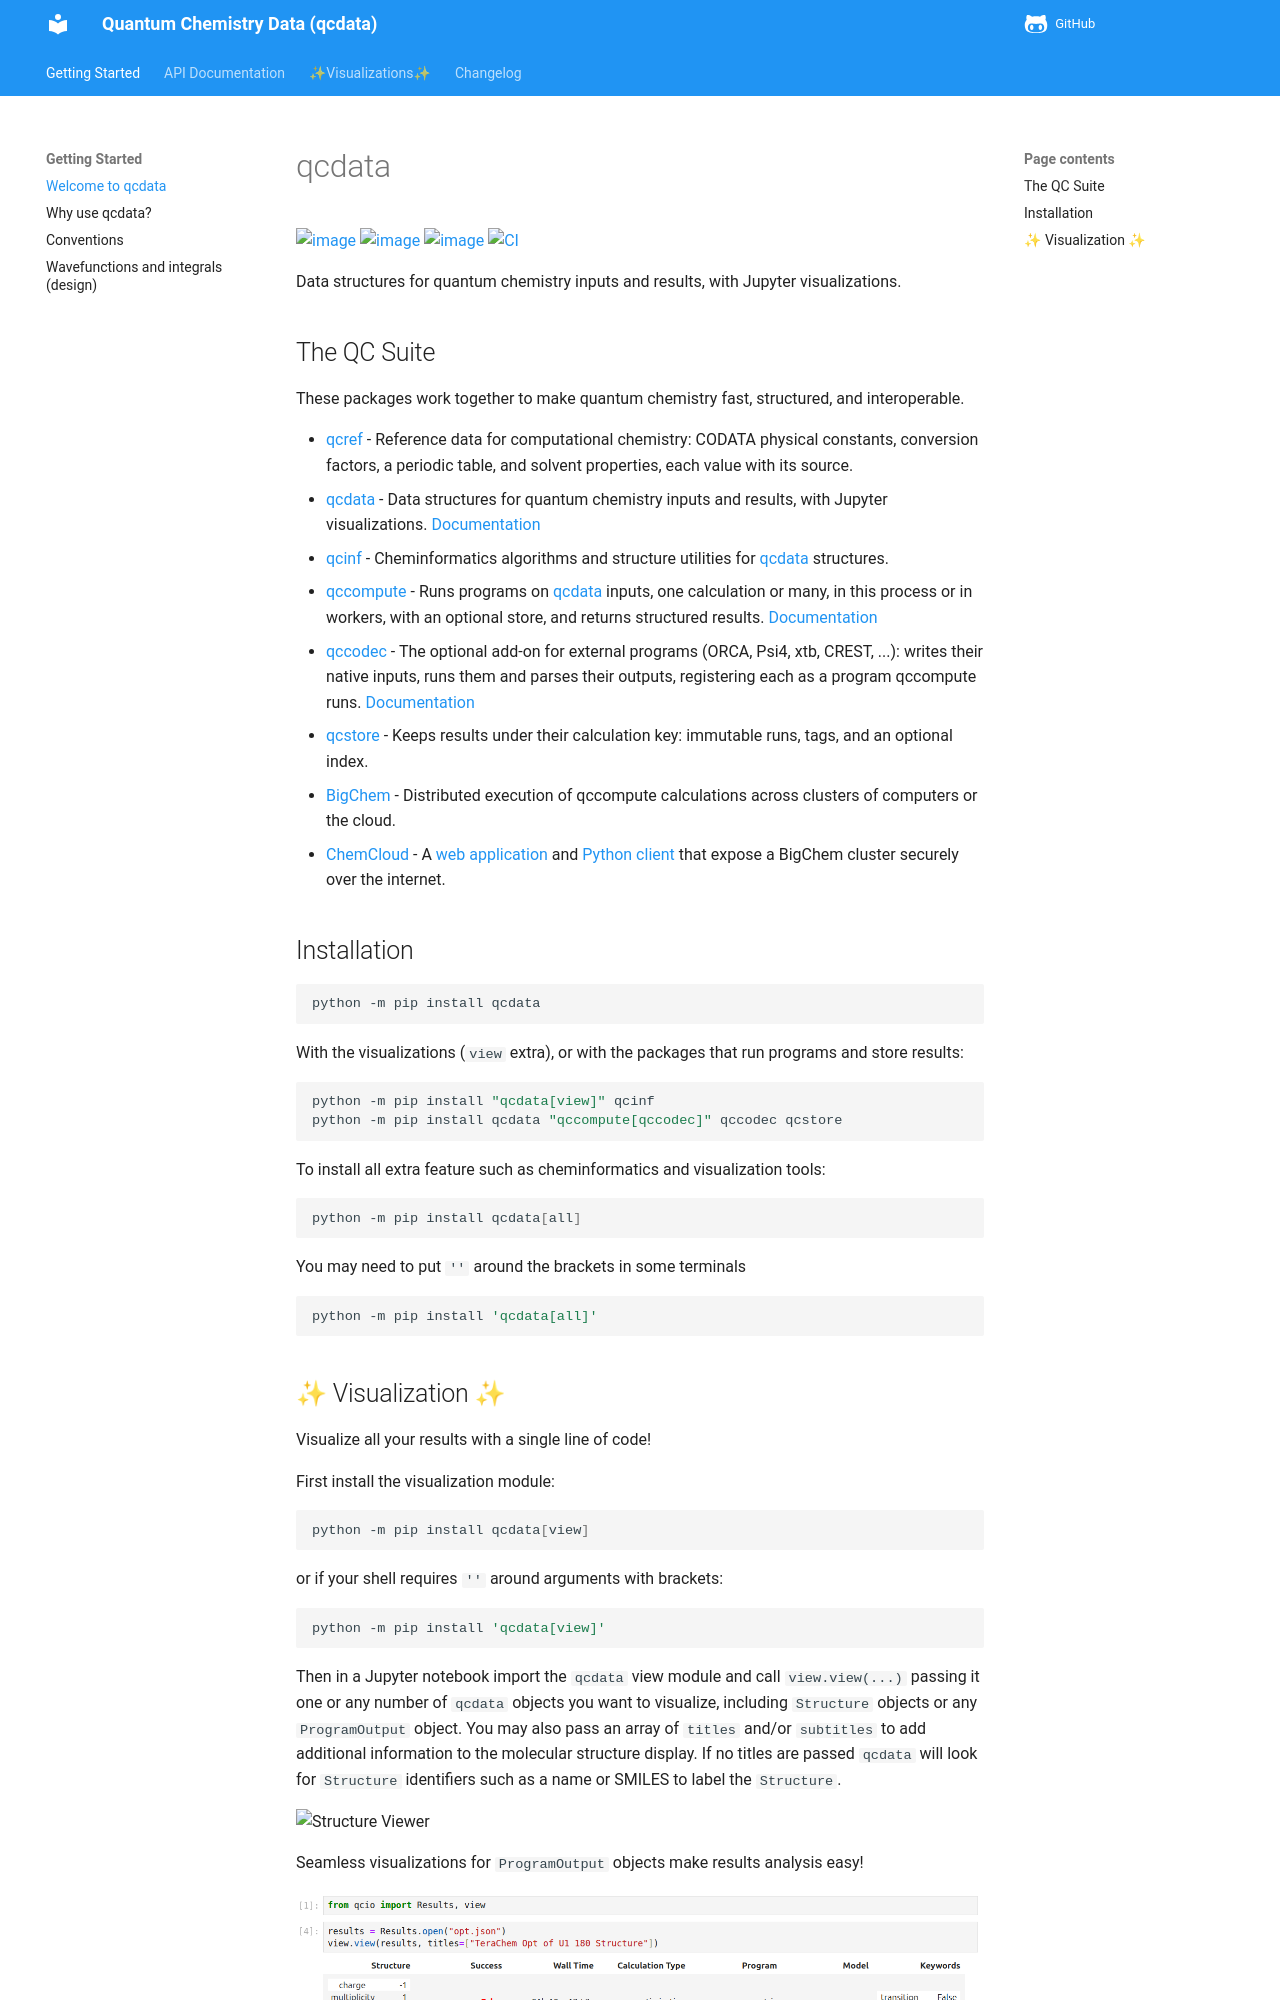

repository: atomsforhumanity/qcdata · page: index.html · generator: mkdocs

# qcdata

[![image](https://img.shields.io/pypi/v/qcdata.svg)](https://pypi.python.org/pypi/qcdata)
[![image](https://img.shields.io/pypi/l/qcdata.svg)](https://pypi.python.org/pypi/qcdata)
[![image](https://img.shields.io/pypi/pyversions/qcdata.svg)](https://pypi.python.org/pypi/qcdata)
[![CI](https://github.com/atomsforhumanity/qcdata/actions/workflows/ci.yaml/badge.svg)](https://github.com/atomsforhumanity/qcdata/actions/workflows/ci.yaml)

Data structures for quantum chemistry inputs and results, with Jupyter visualizations.


## The QC Suite

These packages work together to make quantum chemistry fast, structured, and interoperable.

- [qcref](https://github.com/atomsforhumanity/qcref) - Reference data for computational chemistry: CODATA physical constants, conversion factors, a periodic table, and solvent properties, each value with its source.
- [qcdata](https://github.com/atomsforhumanity/qcdata) - Data structures for quantum chemistry inputs and results, with Jupyter visualizations. [Documentation](https://qcdata.docs.afh.org/)
- [qcinf](https://github.com/atomsforhumanity/qcinf) - Cheminformatics algorithms and structure utilities for [qcdata](https://github.com/atomsforhumanity/qcdata) structures.
- [qccompute](https://github.com/atomsforhumanity/qccompute) - Runs programs on [qcdata](https://github.com/atomsforhumanity/qcdata) inputs, one calculation or many, in this process or in workers, with an optional store, and returns structured results. [Documentation](https://qccompute.docs.afh.org/)
- [qccodec](https://github.com/atomsforhumanity/qccodec) - The optional add-on for external programs (ORCA, Psi4, xtb, CREST, ...): writes their native inputs, runs them and parses their outputs, registering each as a program qccompute runs. [Documentation](https://qccodec.docs.afh.org/)
- [qcstore](https://github.com/atomsforhumanity/qcstore) - Keeps results under their calculation key: immutable runs, tags, and an optional index.
- [BigChem](https://github.com/mtzgroup/bigchem) - Distributed execution of qccompute calculations across clusters of computers or the cloud.
- [ChemCloud](https://github.com/mtzgroup/chemcloud-client) - A [web application](https://github.com/mtzgroup/chemcloud-server) and [Python client](https://github.com/mtzgroup/chemcloud-client) that expose a BigChem cluster securely over the internet.
